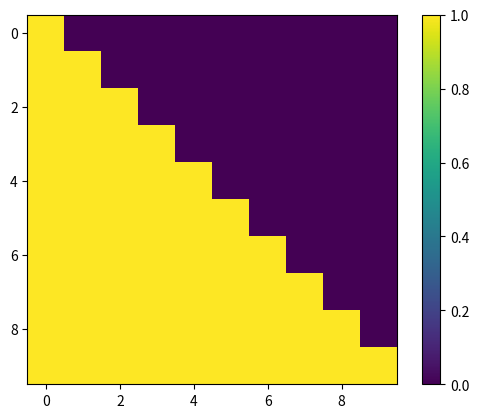

Reproduce this figure in Python.

#imagem é um matriz numerica

tam = 10 
matriz = [[1 for i in range(tam)] for j in range(tam)]
for i in range(tam):
    for j in range(tam):
        if i<j:
            matriz[i][j]=0


import matplotlib.pyplot as plt
plt.imshow(matriz)
plt.colorbar()
plt.show()



#printando todos os números da matriz 

matriz = [[1,2,3],[4,5,6],[7,8,9]]

for i in range(len(matriz[0])):
    for j in range(len(matriz[0])):
        print(matriz[i][j])



#mudando todos para 0
matriz = [[1,2,3],[4,5,6],[7,8,9]]

for i in range(len(matriz[0])):
    for j in range(len(matriz[0])):
        matriz[i][j] = 0
print(matriz)

#diagonal é i = j 

#tranformar todos os numeros abaixo da diogonal em 1
matriz = [[0,0,0,0,0],
          [0,0,0,0,0],
          [0,0,0,0,0],
          [0,0,0,0,0],
          [0,0,0,0,0]]

#matriz = np.array(matriz)
print(matriz)
for i in range(len(matriz)):
    for j in range(len(matriz[0])):
        if j<i:
            matriz[i][j] =1
            